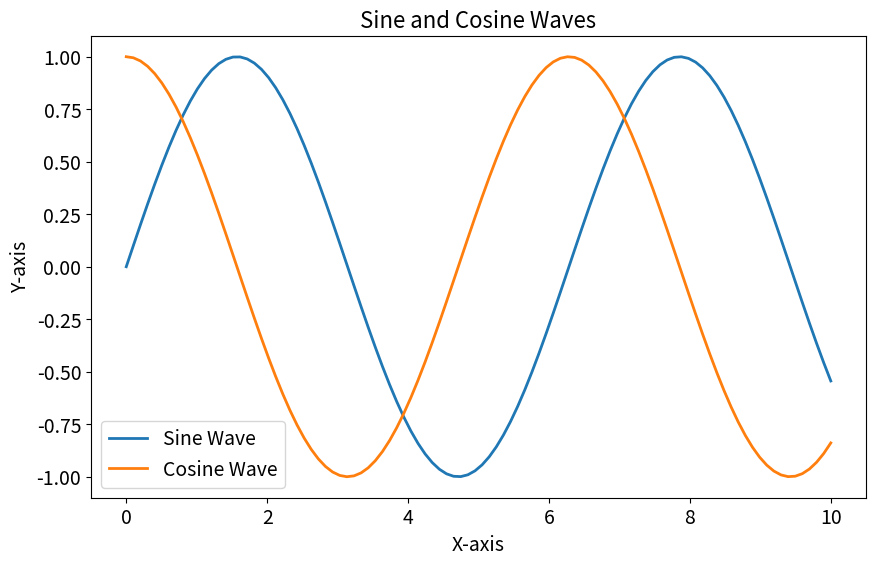

Here is the Python script that generated this plot:
import matplotlib.pyplot as plt
import numpy as np

# 设置全局参数
plt.rc('font', size=14)  # 设置字体大小
plt.rc('axes', titlesize=16)  # 设置坐标轴标题大小
plt.rc('figure', figsize=(10, 6))  # 设置图形尺寸
plt.rc('lines', linewidth=2, color='blue')  # 设置线条的默认宽度和颜色

# 创建数据
x = np.linspace(0, 10, 100)
y1 = np.sin(x)
y2 = np.cos(x)

# 绘制正弦波和余弦波
plt.plot(x, y1, label='Sine Wave')
plt.plot(x, y2, label='Cosine Wave')

# 添加标题和图例
plt.title('Sine and Cosine Waves')
plt.xlabel('X-axis')
plt.ylabel('Y-axis')
plt.legend()

# 显示图形
plt.show()